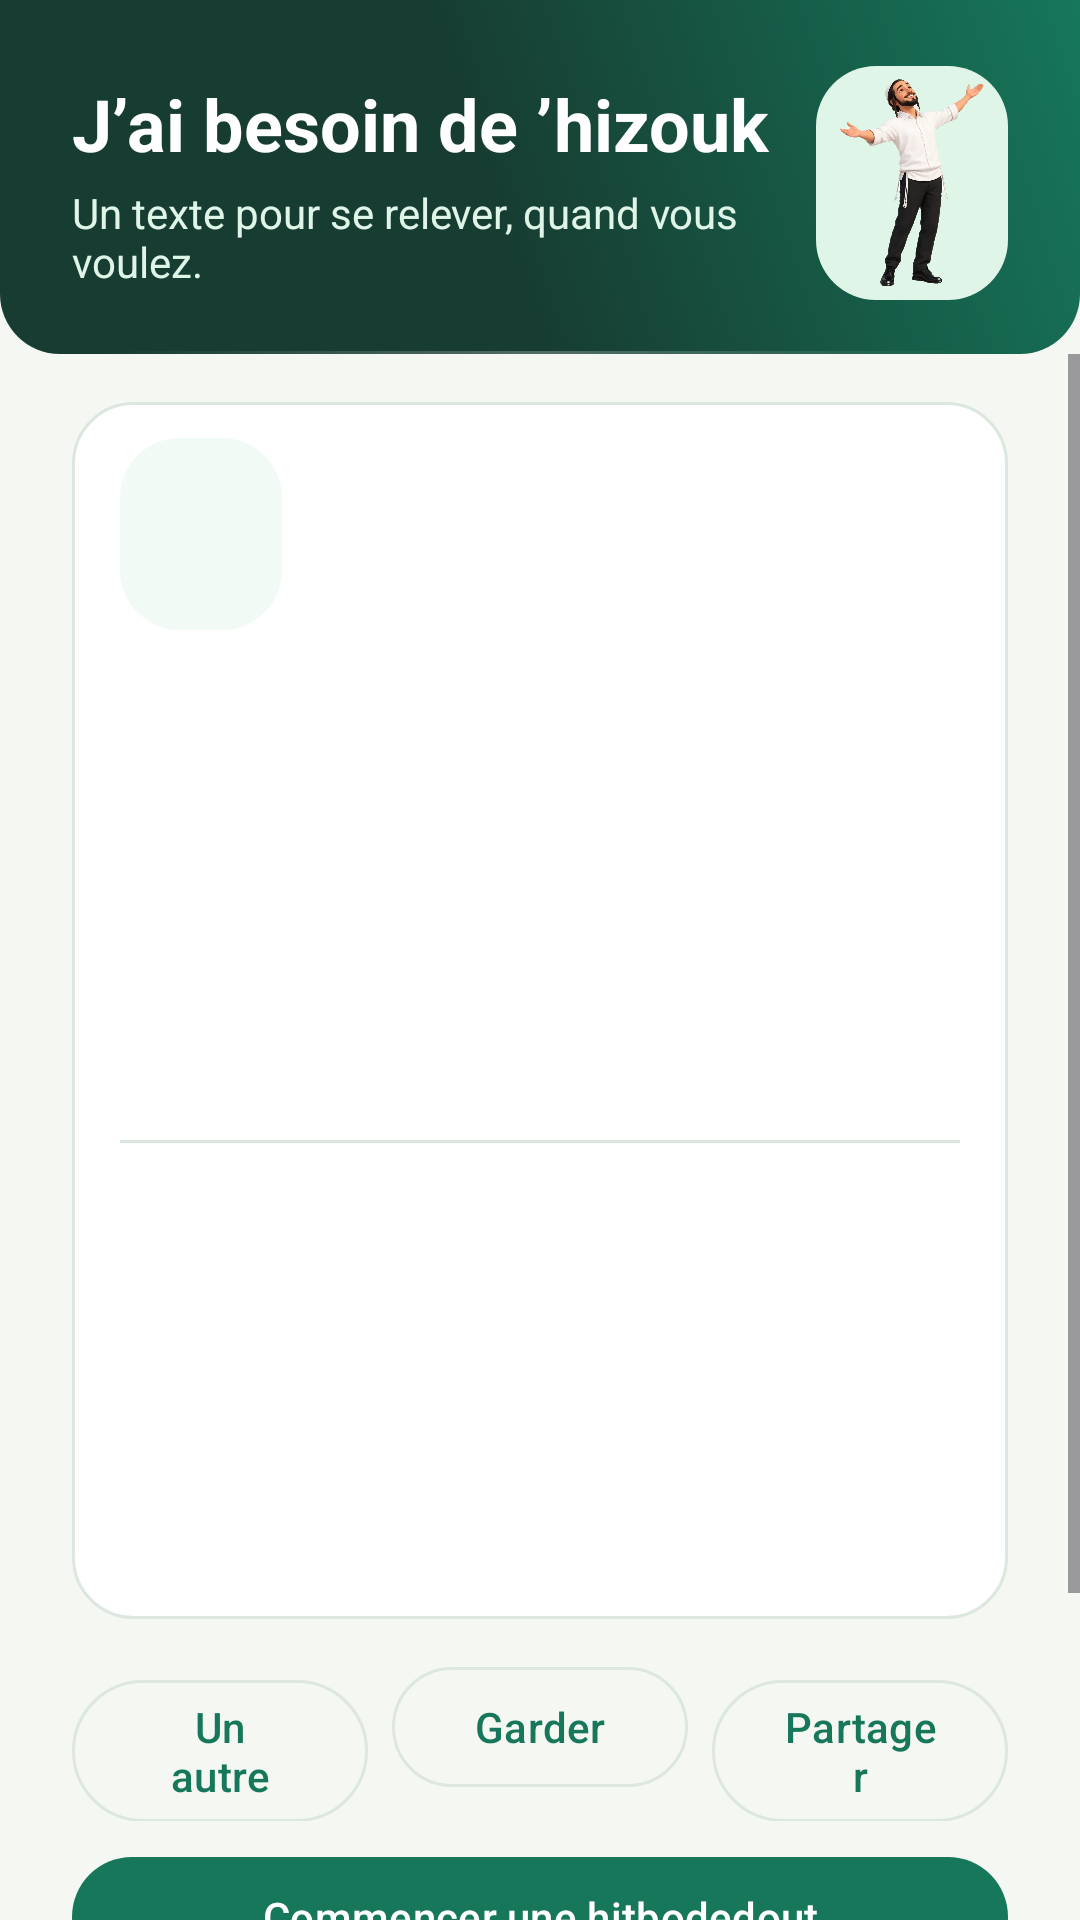

Produce the Android XML layout that renders to this screen, including the resource entries it uses.
<!-- AndroidManifest.xml: application theme Theme.MyHitbodedut -->
<!-- res/layout/activity_chizuk.xml -->
<?xml version="1.0" encoding="utf-8"?>
<LinearLayout xmlns:android="http://schemas.android.com/apk/res/android"
    android:layout_width="match_parent"
    android:layout_height="match_parent"
    android:background="?attr/mhPaper"
    android:orientation="vertical">

    <LinearLayout
        android:layout_width="match_parent"
        android:layout_height="wrap_content"
        android:background="@drawable/bg_hero"
        android:tag="bandeau"
        android:gravity="center_vertical"
        android:orientation="horizontal"
        android:paddingHorizontal="@dimen/edge"
        android:paddingTop="@dimen/hero_pad_top"
        android:paddingBottom="@dimen/hero_pad_bottom">

        <LinearLayout
            android:layout_width="0dp"
            android:layout_height="wrap_content"
            android:layout_weight="1"
            android:orientation="vertical">

            <TextView
                android:layout_width="match_parent"
                android:layout_height="wrap_content"
                android:text="@string/chizuk_demande_title"
                android:textColor="@color/white"
                android:textSize="@dimen/hero_title"
                android:textStyle="bold" />

            <TextView
                android:layout_width="match_parent"
                android:layout_height="wrap_content"
                android:layout_marginTop="4dp"
                android:text="@string/chizuk_demande_hint"
                android:textColor="?attr/mhMint"
                android:textSize="14sp" />
        </LinearLayout>

        <FrameLayout
            android:layout_width="@dimen/hero_art_w"
            android:layout_height="@dimen/hero_art_h"
            android:layout_marginStart="12dp"
            android:background="@drawable/bg_stage"
            android:padding="4dp">

            <ImageView
                android:layout_width="match_parent"
                android:layout_height="match_parent"
                android:contentDescription="@null"
                android:scaleType="fitCenter"
                android:src="@drawable/char_open_arms" />
        </FrameLayout>
    </LinearLayout>

    <ScrollView
        android:id="@+id/chizuk_defilement"
        android:layout_width="match_parent"
        android:layout_height="0dp"
        android:layout_weight="1"
        android:clipToPadding="false"
        android:paddingBottom="24dp">

        <LinearLayout
            android:layout_width="match_parent"
            android:layout_height="wrap_content"
            android:orientation="vertical"
            android:paddingHorizontal="@dimen/edge"
            android:paddingTop="16dp">

            <include
                android:id="@+id/chizuk_carte"
                layout="@layout/view_chizuk" />

            <LinearLayout
                android:layout_width="match_parent"
                android:layout_height="wrap_content"
                android:layout_marginTop="12dp"
                android:orientation="horizontal">

                <com.google.android.material.button.MaterialButton
                    android:id="@+id/chizuk_autre"
                    style="@style/Widget.Material3.Button.OutlinedButton"
                    android:layout_width="0dp"
                    android:layout_height="wrap_content"
                    android:layout_weight="1"
                    android:text="@string/chizuk_autre" />

                <com.google.android.material.button.MaterialButton
                    android:id="@+id/chizuk_garder"
                    style="@style/Widget.Material3.Button.OutlinedButton"
                    android:layout_width="0dp"
                    android:layout_height="wrap_content"
                    android:layout_marginStart="8dp"
                    android:layout_weight="1"
                    android:text="@string/chizuk_garder" />

                <com.google.android.material.button.MaterialButton
                    android:id="@+id/chizuk_partager"
                    style="@style/Widget.Material3.Button.OutlinedButton"
                    android:layout_width="0dp"
                    android:layout_height="wrap_content"
                    android:layout_marginStart="8dp"
                    android:layout_weight="1"
                    android:text="@string/chizuk_partager" />
            </LinearLayout>

            <com.google.android.material.button.MaterialButton
                android:id="@+id/chizuk_commencer"
                android:layout_width="match_parent"
                android:layout_height="wrap_content"
                android:layout_marginTop="8dp"
                android:text="@string/chizuk_commencer" />

            <TextView
                android:id="@+id/chizuk_favoris_titre"
                android:layout_width="match_parent"
                android:layout_height="wrap_content"
                android:layout_marginTop="24dp"
                android:letterSpacing="0.08"
                android:paddingHorizontal="@dimen/edge_inner"
                android:text="@string/chizuk_favoris"
                android:textAllCaps="true"
                android:textColor="?attr/mhMuted"
                android:textSize="12sp" />

            <LinearLayout
                android:id="@+id/chizuk_favoris"
                style="@style/Card"
                android:layout_marginHorizontal="0dp"
                android:layout_marginTop="8dp"
                android:paddingVertical="4dp" />
        </LinearLayout>
    </ScrollView>
</LinearLayout>
<!-- res/layout/view_chizuk.xml (included above) -->
<?xml version="1.0" encoding="utf-8"?>
<LinearLayout xmlns:android="http://schemas.android.com/apk/res/android"
    android:layout_width="match_parent"
    android:layout_height="wrap_content"
    android:background="@drawable/bg_card"
    android:orientation="vertical"
    android:paddingHorizontal="16dp"
    android:paddingVertical="12dp">

    
    <LinearLayout
        android:layout_width="match_parent"
        android:layout_height="wrap_content"
        android:layout_marginBottom="12dp"
        android:gravity="center_vertical"
        android:orientation="horizontal">

        <FrameLayout
            android:layout_width="54dp"
            android:layout_height="64dp"
            android:background="@drawable/bg_stage_soft"
            android:padding="4dp">

            <ImageView
                android:id="@+id/chizuk_art"
                android:layout_width="match_parent"
                android:layout_height="match_parent"
                android:contentDescription="@null"
                android:scaleType="fitCenter" />
        </FrameLayout>

        <LinearLayout
            android:layout_width="0dp"
            android:layout_height="wrap_content"
            android:layout_marginStart="12dp"
            android:layout_weight="1"
            android:orientation="vertical">

            <TextView
                android:id="@+id/chizuk_moment"
                android:layout_width="match_parent"
                android:layout_height="wrap_content"
                android:ellipsize="end"
                android:maxLines="2"
                android:textColor="?attr/mhBrand"
                android:textSize="14sp"
                android:textStyle="bold" />

            <TextView
                android:id="@+id/chizuk_badge"
                android:layout_width="wrap_content"
                android:layout_height="wrap_content"
                android:layout_marginTop="4dp"
                android:background="@drawable/bg_badge_warning"
                android:paddingHorizontal="8dp"
                android:paddingVertical="4dp"
                android:text="@string/chizuk_badge_to_proofread"
                android:textColor="@color/warning"
                android:textSize="11sp"
                android:visibility="gone" />
        </LinearLayout>
    </LinearLayout>

    <TextView
        android:id="@+id/chizuk_he"
        android:fontFamily="@font/hebreu_serif"
        android:layout_width="match_parent"
        android:layout_height="@dimen/chizuk_he_height"
        android:autoSizeMaxTextSize="19sp"
        android:autoSizeMinTextSize="12sp"
        android:autoSizeStepGranularity="1sp"
        android:autoSizeTextType="uniform"
        android:layoutDirection="rtl"
        android:lineSpacingExtra="2sp"
        android:textAlignment="viewStart"
        android:textColor="?attr/mhInk" />

    <View
        android:layout_width="match_parent"
        android:layout_height="1dp"
        android:layout_marginVertical="8dp"
        android:background="?attr/mhLine" />

    <TextView
        android:id="@+id/chizuk_translation"
        android:layout_width="match_parent"
        android:layout_height="@dimen/chizuk_body_height"
        android:autoSizeMaxTextSize="15sp"
        android:autoSizeMinTextSize="12sp"
        android:autoSizeStepGranularity="1sp"
        android:autoSizeTextType="uniform"
        android:lineSpacingExtra="2sp"
        android:textColor="?attr/mhMuted" />

    <TextView
        android:id="@+id/chizuk_ref"
        android:layout_width="match_parent"
        android:layout_height="wrap_content"
        android:layout_marginTop="8dp"
        android:ellipsize="end"
        android:maxLines="1"
        android:textColor="?attr/mhMuted"
        android:textSize="11sp" />
</LinearLayout>
<!-- resources referenced by this layout -->
<resources>
  <color name="warning">#A8561F</color>
  <color name="white">#FFFFFF</color>
  <dimen name="chizuk_body_height">84dp</dimen>
  <dimen name="chizuk_he_height">108dp</dimen>
  <dimen name="edge">16dp</dimen>
  <dimen name="edge_inner">16dp</dimen>
  <dimen name="hero_art_h">60dp</dimen>
  <dimen name="hero_art_w">50dp</dimen>
  <dimen name="hero_pad_bottom">10dp</dimen>
  <dimen name="hero_pad_top">12dp</dimen>
  <dimen name="hero_title">21sp</dimen>
  <!-- drawable bg_badge_warning (drawable) -->
  <?xml version="1.0" encoding="utf-8"?>
  <shape xmlns:android="http://schemas.android.com/apk/res/android" android:shape="rectangle">
      <solid android:color="@color/warning_wash" />
      <stroke android:width="1dp" android:color="@color/warning" />
      <corners android:radius="999dp" />
  </shape>
  <!-- drawable bg_card (drawable) -->
  <?xml version="1.0" encoding="utf-8"?>
  <shape xmlns:android="http://schemas.android.com/apk/res/android" android:shape="rectangle">
      <solid android:color="?attr/mhCard" />
      <stroke android:width="1dp" android:color="?attr/mhLine" />
      <corners android:radius="20dp" />
  </shape>
  <!-- drawable bg_stage (drawable) -->
  <?xml version="1.0" encoding="utf-8"?>
  <shape xmlns:android="http://schemas.android.com/apk/res/android" android:shape="rectangle">
      <solid android:color="?attr/mhMint" />
      <corners android:radius="20dp" />
  </shape>
  <!-- drawable bg_stage_soft (drawable) -->
  <?xml version="1.0" encoding="utf-8"?>
  <shape xmlns:android="http://schemas.android.com/apk/res/android" android:shape="rectangle">
      <solid android:color="?attr/mhStageSoft" />
      <corners android:radius="20dp" />
  </shape>
  <string name="chizuk_autre">Un autre</string>
  <string name="chizuk_badge_to_proofread">à relire</string>
  <string name="chizuk_commencer">Commencer une hitbodedout</string>
  <string name="chizuk_demande_hint">Un texte pour se relever, quand vous voulez.</string>
  <string name="chizuk_demande_title">J’ai besoin de ’hizouk</string>
  <string name="chizuk_favoris">Textes gardés</string>
  <string name="chizuk_garder">Garder</string>
  <string name="chizuk_partager">Partager</string>
  <style name="Card">
          <item name="android:layout_width">match_parent</item>
          <item name="android:layout_height">wrap_content</item>
          <item name="android:layout_marginHorizontal">16dp</item>
          <item name="android:layout_marginTop">14dp</item>
          <item name="android:background">@drawable/bg_card</item>
          <item name="android:orientation">vertical</item>
          <item name="android:padding">18dp</item>
      </style>
  <color name="warning_wash">#1FC66B2D</color>
  <style name="Base.Theme.MyHitbodedut" parent="Theme.Material3.DayNight.NoActionBar" />
  <style name="Effets.Fenetres" parent="@android:style/Animation.Activity">
          <item name="android:activityOpenEnterAnimation">@anim/effet_ouvre_entre</item>
          <item name="android:activityOpenExitAnimation">@anim/effet_reste</item>
          <item name="android:activityCloseEnterAnimation">@anim/effet_reste</item>
          <item name="android:activityCloseExitAnimation">@anim/effet_ferme_sort</item>
      </style>
  <color name="brand">#16775A</color>
  <color name="on_brand">#FFFFFF</color>
  <color name="brand_dark">#173C32</color>
  <color name="paper">#F4F7F2</color>
  <color name="card">#FFFFFF</color>
  <color name="ink">#172B27</color>
  <color name="muted">#5E706A</color>
  <color name="line">#DCE7DF</color>
  <color name="mint">#DFF5E8</color>
  <color name="on_plate">#16775A</color>
  <color name="stage_soft">#F1FAF4</color>
  <color name="day_done">#16775A</color>
  <color name="day_todo">#EDF2EE</color>
</resources>
